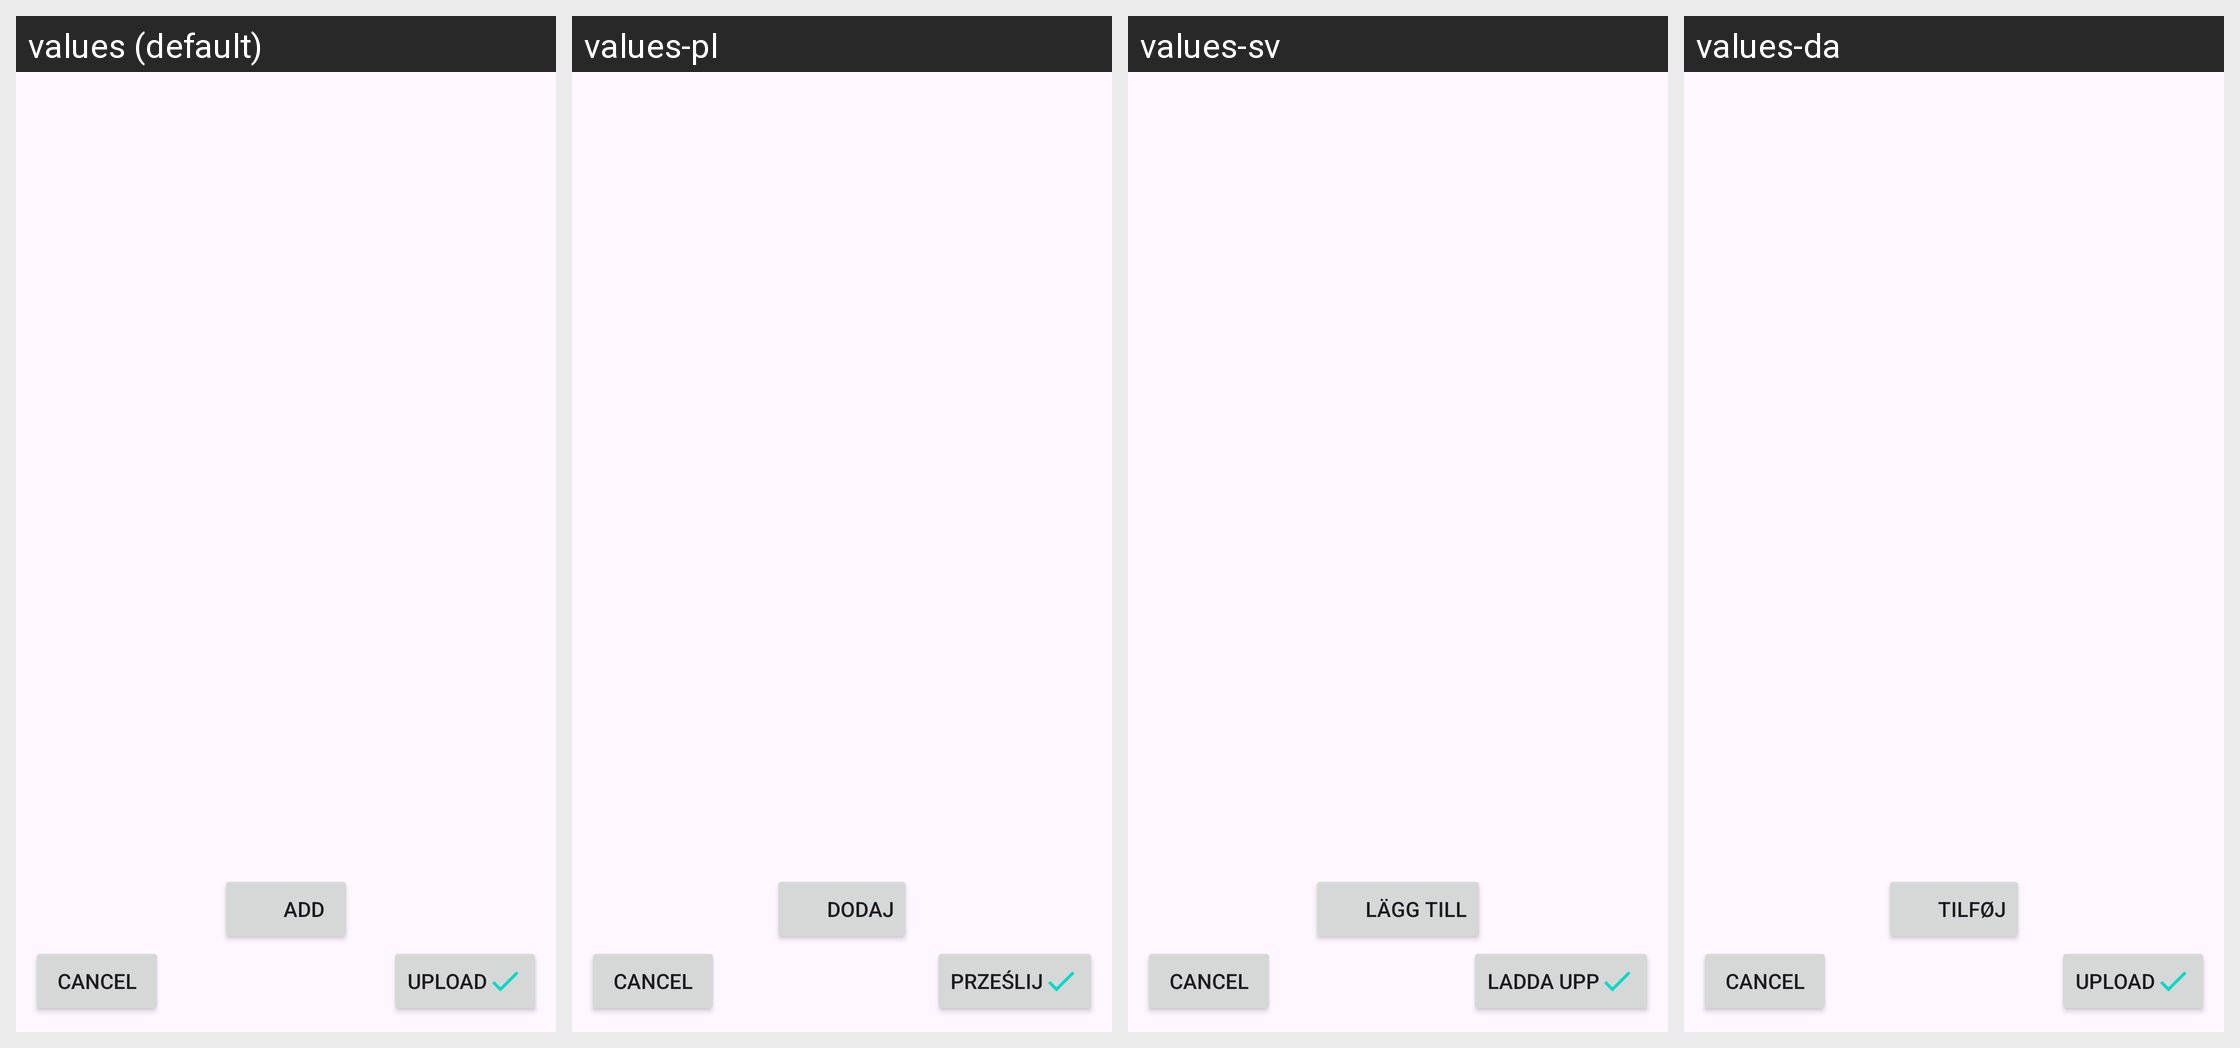

Translations of the strings shown on this Android screen, per locale in the grid:
Android screen res/layout/activity_upload_screenshot.xml rendered under 4 locales, left to right: values (default), values-pl, values-sv, values-da. Device: Nexus 5 (rendered at 1080×1920; each locale shown at half size, 540×960, under a caption strip naming it); theme AppTheme.
Other locales in the repository, not shown: values-bs, values-cs, values-de, values-el, values-es, values-fi, values-fr, values-hi, values-it, values-iw, values-ja, values-ko, values-nb-rNO, values-nl, values-pt, values-ro, values-sl, values-tl, values-tr, values-uk, values-zh-rCN.
Strings drawn on this screen, with the default value and each locale's value (text and hints the layout hard-codes, and strings that could not be matched under every locale, appear in the picture but are not listed):

add
  values: Add
  values-pl: Dodaj
  values-sv: Lägg till
  values-da: Tilføj

upload
  values: Upload
  values-pl: Prześlij
  values-sv: Ladda upp
  values-da: Upload
